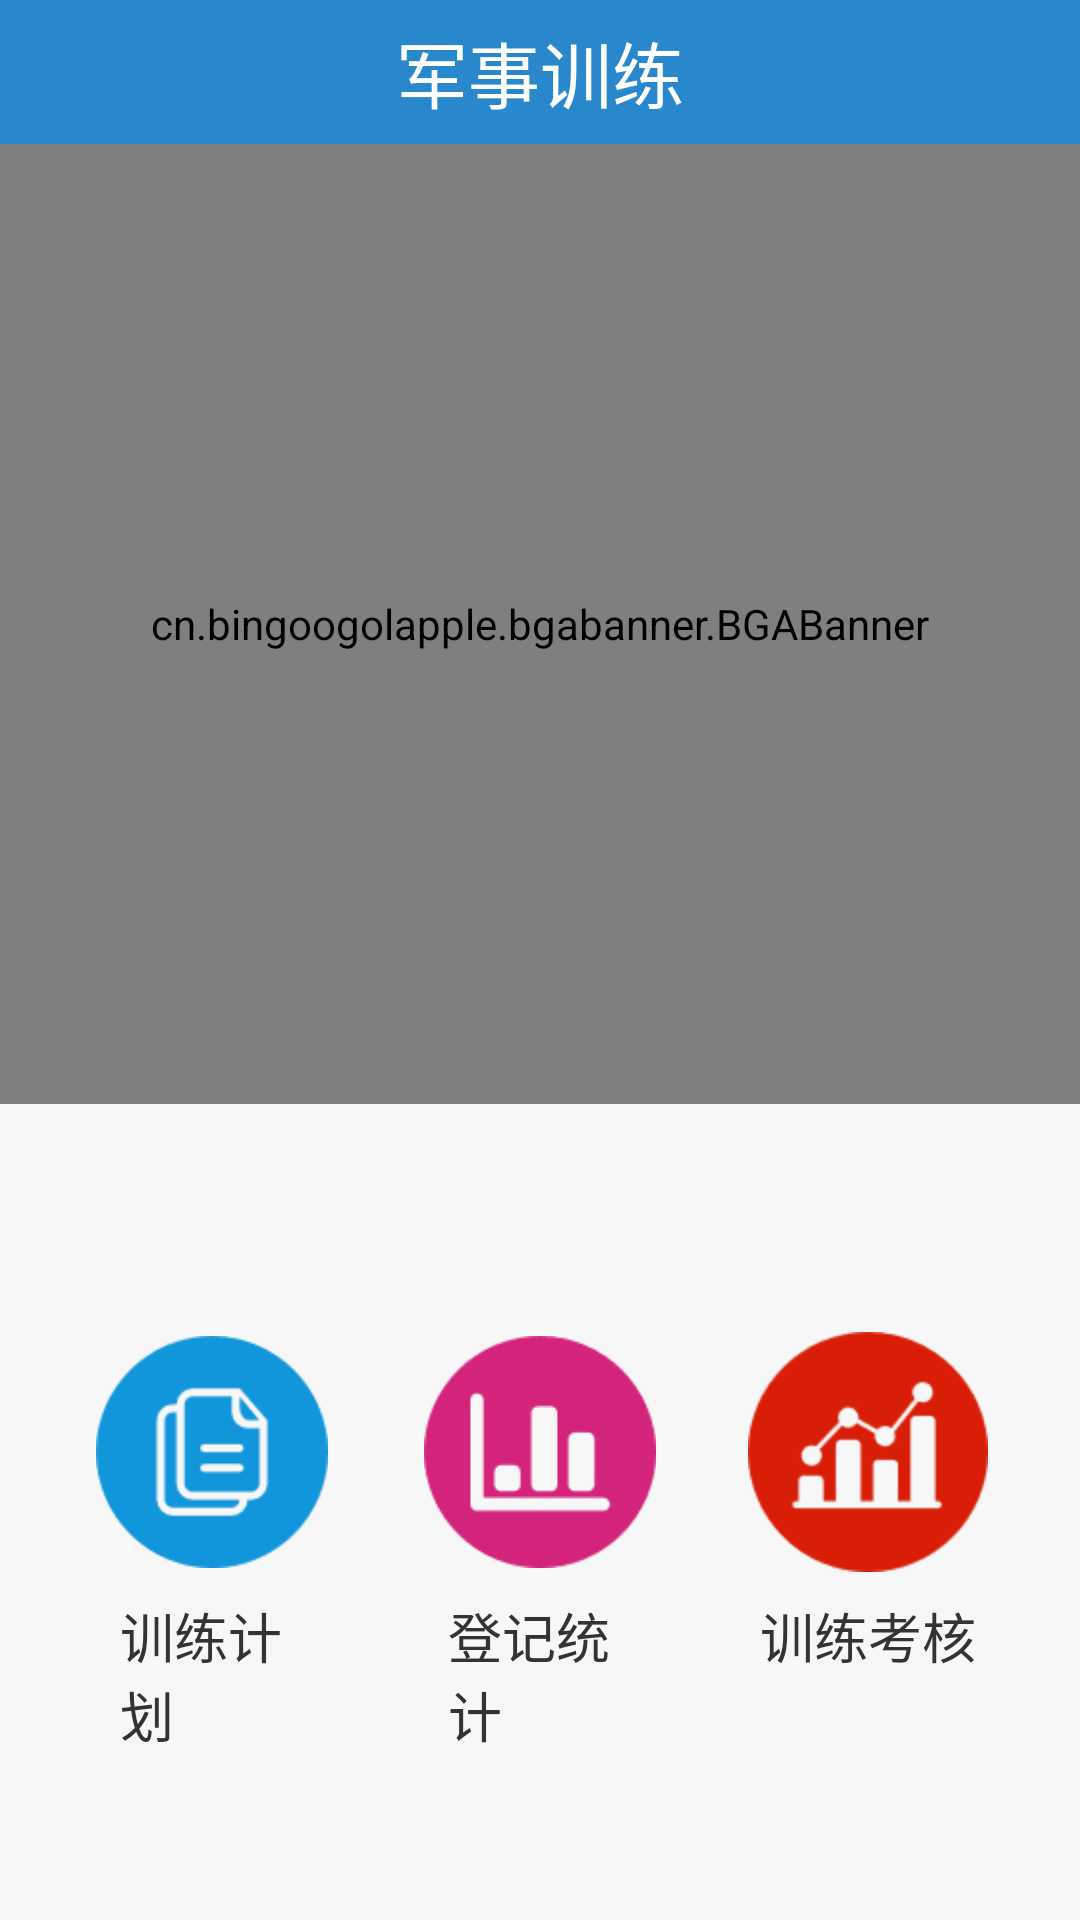

Here is an Android app screen rendered from its layout file. Give the layout XML and the strings, colors and styles it references.
<!-- AndroidManifest.xml: application theme AppTheme -->
<!-- res/layout/activity_main.xml -->
<?xml version="1.0" encoding="utf-8"?>
<LinearLayout xmlns:android="http://schemas.android.com/apk/res/android"
              xmlns:app="http://schemas.android.com/tools"
              android:layout_width="match_parent"
              android:layout_height="match_parent"
              android:orientation="vertical"
              >

    <LinearLayout
        android:layout_width="fill_parent"
        android:layout_height="wrap_content"
        android:orientation="horizontal">

        <include
            layout="@layout/navigation_bar"
            android:layout_width="fill_parent"
            android:layout_height="@dimen/title_bar_height" />
    </LinearLayout>


    <LinearLayout
        android:layout_width="match_parent"
        android:layout_height="match_parent"
        android:orientation="vertical">
        <cn.bingoogolapple.bgabanner.BGABanner
            android:id="@+id/banner_guide_content"
            android:layout_width="match_parent"
            android:layout_height="@dimen/main_top_img_height"
            app:banner_pageChangeDuration="1500"
            app:banner_pointAutoPlayAble="true"
            app:banner_pointAutoPlayInterval="3000"
            app:banner_pointContainerBackground="@android:color/transparent"
            app:banner_pointDrawable="@drawable/bga_banner_selector_point_hollow"
            app:banner_transitionEffect="alpha"
            app:banner_tipTextSize="16sp"/>
        <TableLayout
            android:id="@+id/tl_layout"
            android:layout_width="match_parent"
            android:layout_height="0dp"
            android:layout_weight="4"
            android:paddingBottom="@dimen/activity_vertical_margin"
            android:paddingLeft="@dimen/activity_horizontal_margin"
            android:paddingRight="@dimen/activity_horizontal_margin"
            android:paddingTop="@dimen/space_60">
            <TableRow>
                <LinearLayout
                    android:id="@+id/ll_task_plan"
                    android:layout_width="0dp"
                    android:layout_height="wrap_content"
                    android:layout_weight="1"
                    android:gravity="center_horizontal"
                    android:orientation="vertical"
                    android:padding="16dp">

                    <ImageView
                        android:layout_width="wrap_content"
                        android:layout_height="wrap_content"
                        android:src="@mipmap/icon_task_plan" />

                    <TextView
                        android:layout_width="wrap_content"
                        android:layout_height="wrap_content"
                        android:textSize="@dimen/main_icon_text_size"
                        android:padding="@dimen/space_8"
                        android:text="训练计划" />
                </LinearLayout>

                <LinearLayout
                    android:id="@+id/ll_statistics"
                    android:layout_width="0dp"
                    android:layout_height="wrap_content"
                    android:layout_weight="1"
                    android:gravity="center_horizontal"
                    android:orientation="vertical"
                    android:padding="16dp">

                    <ImageView
                        android:layout_width="wrap_content"
                        android:layout_height="wrap_content"
                        android:src="@mipmap/icon_statistics" />

                    <TextView
                        android:layout_width="wrap_content"
                        android:layout_height="wrap_content"
                        android:textSize="@dimen/main_icon_text_size"
                        android:padding="@dimen/space_8"
                        android:text="登记统计" />
                </LinearLayout>

                <LinearLayout
                    android:id="@+id/ll_examine"
                    android:layout_width="0dp"
                    android:layout_height="wrap_content"
                    android:layout_weight="1"
                    android:gravity="center_horizontal"
                    android:orientation="vertical"
                    android:paddingBottom="@dimen/space_16"
                    android:paddingTop="@dimen/space_16">

                    <ImageView
                        android:layout_width="wrap_content"
                        android:layout_height="wrap_content"
                        android:src="@mipmap/icon_examine" />

                    <TextView
                        android:layout_width="wrap_content"
                        android:layout_height="wrap_content"
                        android:textSize="@dimen/main_icon_text_size"
                        android:padding="@dimen/space_8"
                        android:text="训练考核" />
                </LinearLayout>
            </TableRow>

            <TableRow>

                <LinearLayout
                    android:id="@+id/ll_synchrodata"
                    android:layout_width="0dp"
                    android:layout_height="wrap_content"
                    android:layout_weight="1"
                    android:gravity="center_horizontal"
                    android:orientation="vertical"
                    android:padding="16dp"
                    android:visibility="visible">

                    <ImageView
                        android:layout_width="wrap_content"
                        android:layout_height="wrap_content"
                        android:src="@mipmap/icon_synchrodata"
                        android:visibility="visible" />

                    <TextView
                        android:layout_width="wrap_content"
                        android:layout_height="wrap_content"
                        android:textSize="@dimen/main_icon_text_size"
                        android:padding="@dimen/space_8"
                        android:text="数据同步"
                        android:visibility="visible" />
                </LinearLayout>

                <LinearLayout
                    android:id="@+id/ll_user_info"
                    android:layout_width="0dp"
                    android:layout_height="wrap_content"
                    android:layout_weight="1"
                    android:gravity="center_horizontal"
                    android:orientation="vertical"
                    android:padding="16dp"
                    android:visibility="visible">

                    <ImageView
                        android:layout_width="wrap_content"
                        android:layout_height="wrap_content"
                        android:src="@mipmap/icon_user" />

                    <TextView
                        android:layout_width="wrap_content"
                        android:layout_height="wrap_content"
                        android:textSize="@dimen/main_icon_text_size"
                        android:padding="@dimen/space_8"
                        android:text="用户信息" />
                </LinearLayout>
                <LinearLayout
                    android:id="@+id/ll_system_setting"
                    android:layout_width="0dp"
                    android:layout_height="wrap_content"
                    android:layout_weight="1"
                    android:gravity="center_horizontal"
                    android:orientation="vertical"
                    android:padding="16dp"
                    >

                    <ImageView
                        android:layout_width="wrap_content"
                        android:layout_height="wrap_content"
                        android:src="@mipmap/icon_system"
                        android:visibility="visible" />

                    <TextView
                        android:layout_width="wrap_content"
                        android:layout_height="wrap_content"
                        android:textSize="@dimen/main_icon_text_size"
                        android:padding="@dimen/space_8"
                        android:text="系统设置" />
                </LinearLayout>
            </TableRow>
        </TableLayout>
    </LinearLayout>
</LinearLayout>
<!-- res/layout/navigation_bar.xml (included above) -->
<?xml version="1.0" encoding="utf-8"?>
<RelativeLayout xmlns:android="http://schemas.android.com/apk/res/android"
    android:layout_width="fill_parent"
    android:layout_height="@dimen/title_bar_height"
    android:background="@color/colorPrimary"
    android:gravity="center"
    android:orientation="horizontal">

    <LinearLayout
        android:id="@+id/lay_go_back"
        android:layout_width="wrap_content"
        android:layout_height="fill_parent"
        android:layout_alignParentLeft="true"
        android:background="@drawable/selector_head_background"
        android:gravity="center"
        android:visibility="invisible">

        <TextView
            android:id="@+id/back"
            android:layout_width="wrap_content"
            android:layout_height="fill_parent"
            android:layout_gravity="center"
            android:drawableLeft="@mipmap/head_back"
            android:gravity="center"
            android:paddingRight="5.0dip"
            android:text="返回"
            android:textColor="#ffffffff"
            android:textSize="@dimen/normal_text_size_16" />
    </LinearLayout>

    <TextView
        android:id="@+id/navigation_bar_title"
        android:layout_width="wrap_content"
        android:layout_height="fill_parent"
        android:layout_centerInParent="true"
        android:gravity="center"
        android:singleLine="true"
        android:text="@string/app_name"
        android:textColor="@color/white"
        android:textSize="@dimen/app_title" />

    <LinearLayout
        android:id="@+id/lay_btn_set"
        android:layout_width="wrap_content"
        android:layout_height="fill_parent"
        android:layout_alignParentRight="true"
        android:background="@drawable/selector_head_background"
        android:gravity="center"
        android:visibility="invisible">

        <TextView
            android:id="@+id/tv_set"
            android:layout_width="wrap_content"
            android:layout_height="fill_parent"
            android:layout_gravity="center"
            android:layout_marginLeft="@dimen/space_10"
            android:layout_marginRight="@dimen/space_10"
            android:gravity="center"
            android:text="设置"
            android:paddingLeft="5.0dip"
            android:paddingRight="5.0dip"
            android:textColor="#ffffffff"
            android:textSize="@dimen/text_size_medium" />
    </LinearLayout>


</RelativeLayout>
<!-- resources referenced by this layout -->
<resources>
  <color name="colorPrimary">#2987CC</color>
  <color name="white">#ffffff</color>
  <dimen name="activity_horizontal_margin">16dp</dimen>
  <dimen name="activity_vertical_margin">16dp</dimen>
  <dimen name="app_title">18sp    
      </dimen>
  <dimen name="main_icon_text_size">18sp</dimen>
  <dimen name="main_top_img_height">200dp</dimen>
  <dimen name="normal_text_size_16">16sp</dimen>
  <dimen name="space_10">10.0dip</dimen>
  <dimen name="space_16">16.0dip</dimen>
  <dimen name="space_60">60dp</dimen>
  <dimen name="space_8">8.0dip</dimen>
  <dimen name="text_size_medium">16.0sp</dimen>
  <dimen name="title_bar_height">48dp 
  
  
      </dimen>
  <!-- drawable selector_head_background (drawable) -->
  <?xml version="1.0" encoding="utf-8"?>
  <selector
    xmlns:android="http://schemas.android.com/apk/res/android">
      <item android:state_pressed="true" android:drawable="@drawable/head_title_wrapper_pressed" />
      <item android:state_selected="true" android:state_pressed="false" android:drawable="@drawable/head_title_wrapper_pressed" />
      <item android:state_pressed="false" android:drawable="@color/colcorBackground" />
  </selector>
  <!-- mipmap icon_examine: png bitmap (mipmap-hdpi, 1992 bytes) -->
  <!-- mipmap icon_statistics: png bitmap (mipmap-hdpi, 1653 bytes) -->
  <!-- mipmap icon_synchrodata: png bitmap (mipmap-hdpi, 2106 bytes) -->
  <!-- mipmap icon_system: png bitmap (mipmap-hdpi, 2405 bytes) -->
  <!-- mipmap icon_task_plan: png bitmap (mipmap-hdpi, 1949 bytes) -->
  <!-- mipmap icon_user: png bitmap (mipmap-hdpi, 2004 bytes) -->
  <string name="app_name">军事训练</string>
  <style name="AppTheme" parent="Theme.AppCompat.Light.NoActionBar">
          
          
          <item name="colorPrimary">@color/colorPrimary</item>
          
          <item name="colorPrimaryDark">@color/colorPrimaryDark</item>
          <item name="colorAccent">@color/colorAccent</item>
          <item name="android:colorBackground">@color/colorBackground</item>
          <item name="android:textColor">@color/main_black</item>
      </style>
  <color name="colcorBackground">#fe6359</color>
  <color name="colorPrimaryDark">#408ec7</color>
  <color name="colorAccent">#3fa000</color>
  <color name="colorBackground">#f7f7f7</color>
  <color name="main_black">#333</color>
</resources>
